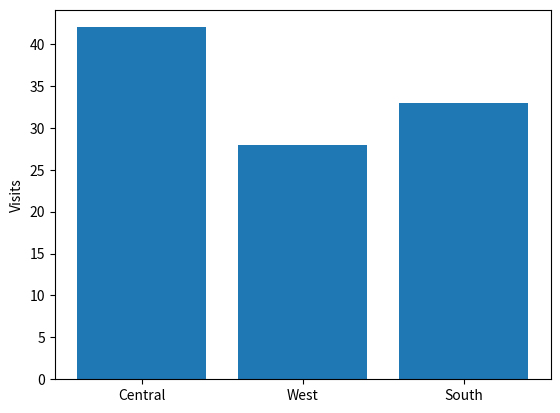

The matplotlib source for this figure:
import matplotlib.pyplot as plt

def library_bars(branches, visits):
    fig, ax = plt.subplots()
    ax.bar(branches, visits)
    ax.set_ylabel("Visits")
    return fig, ax

fig, ax = library_bars(["Central", "West", "South"], [42, 28, 33])
